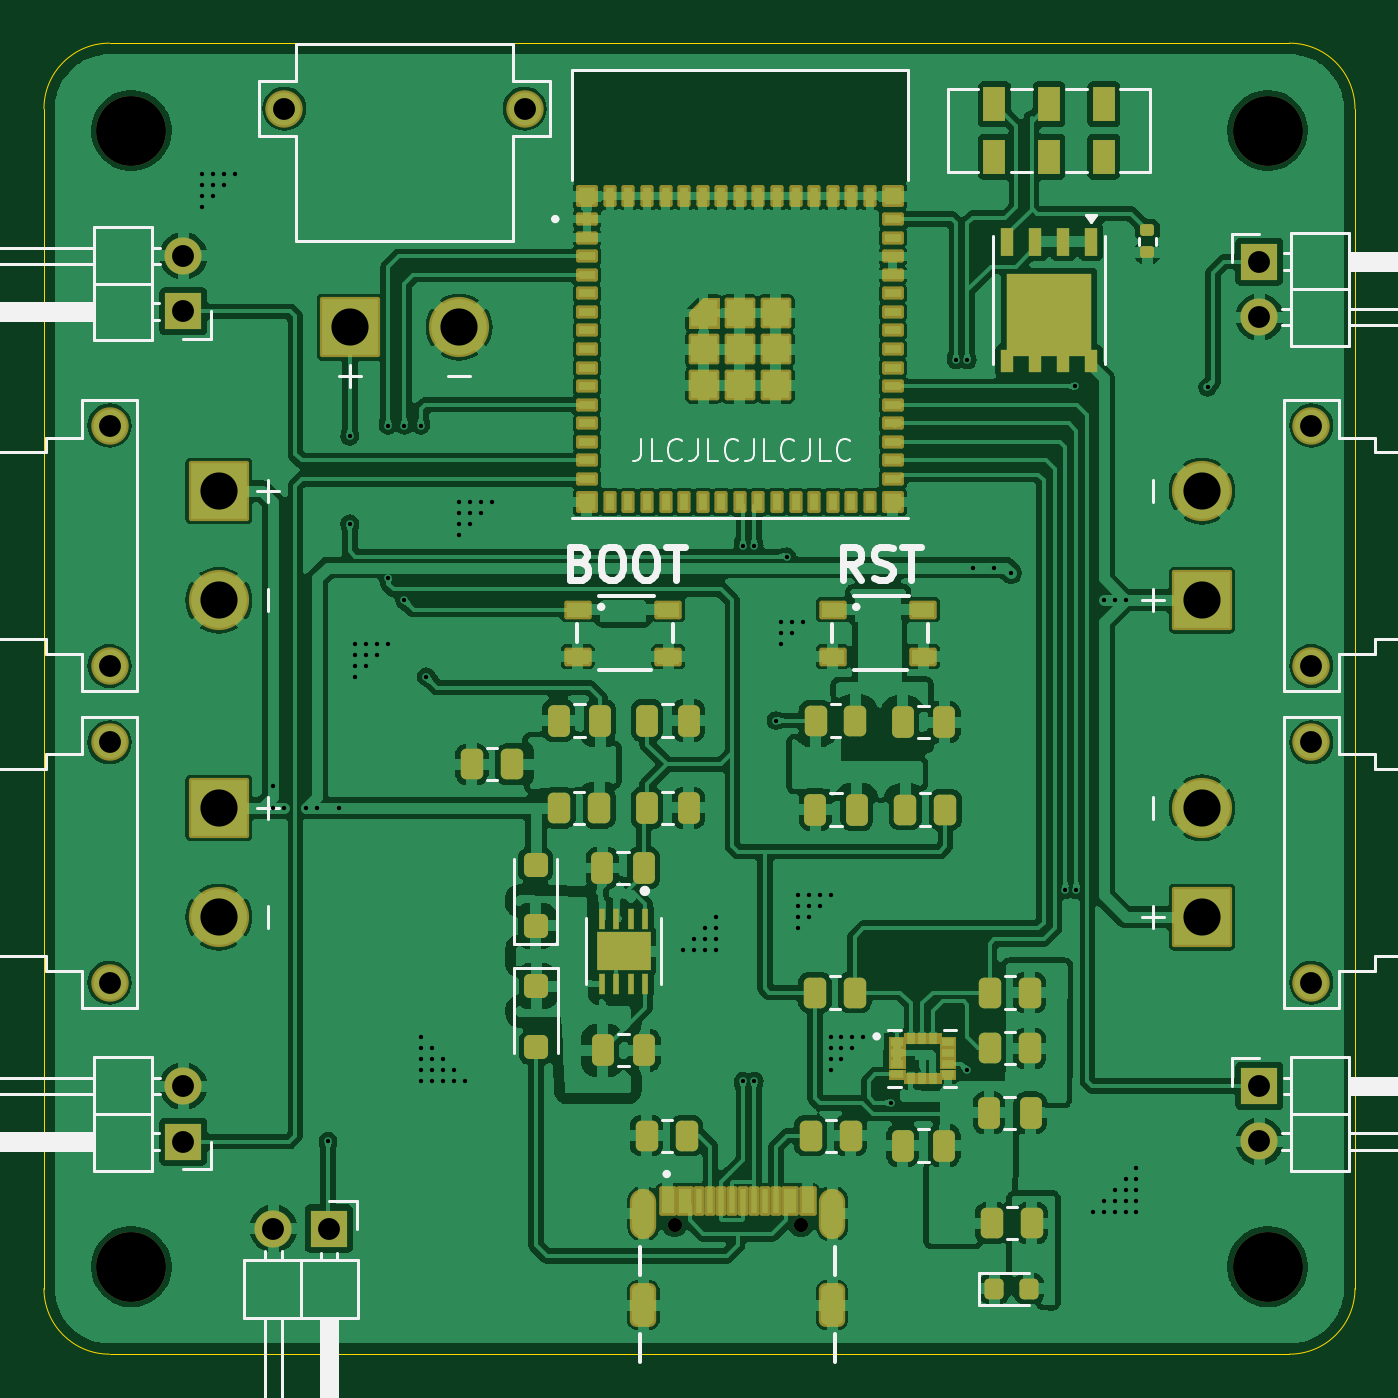
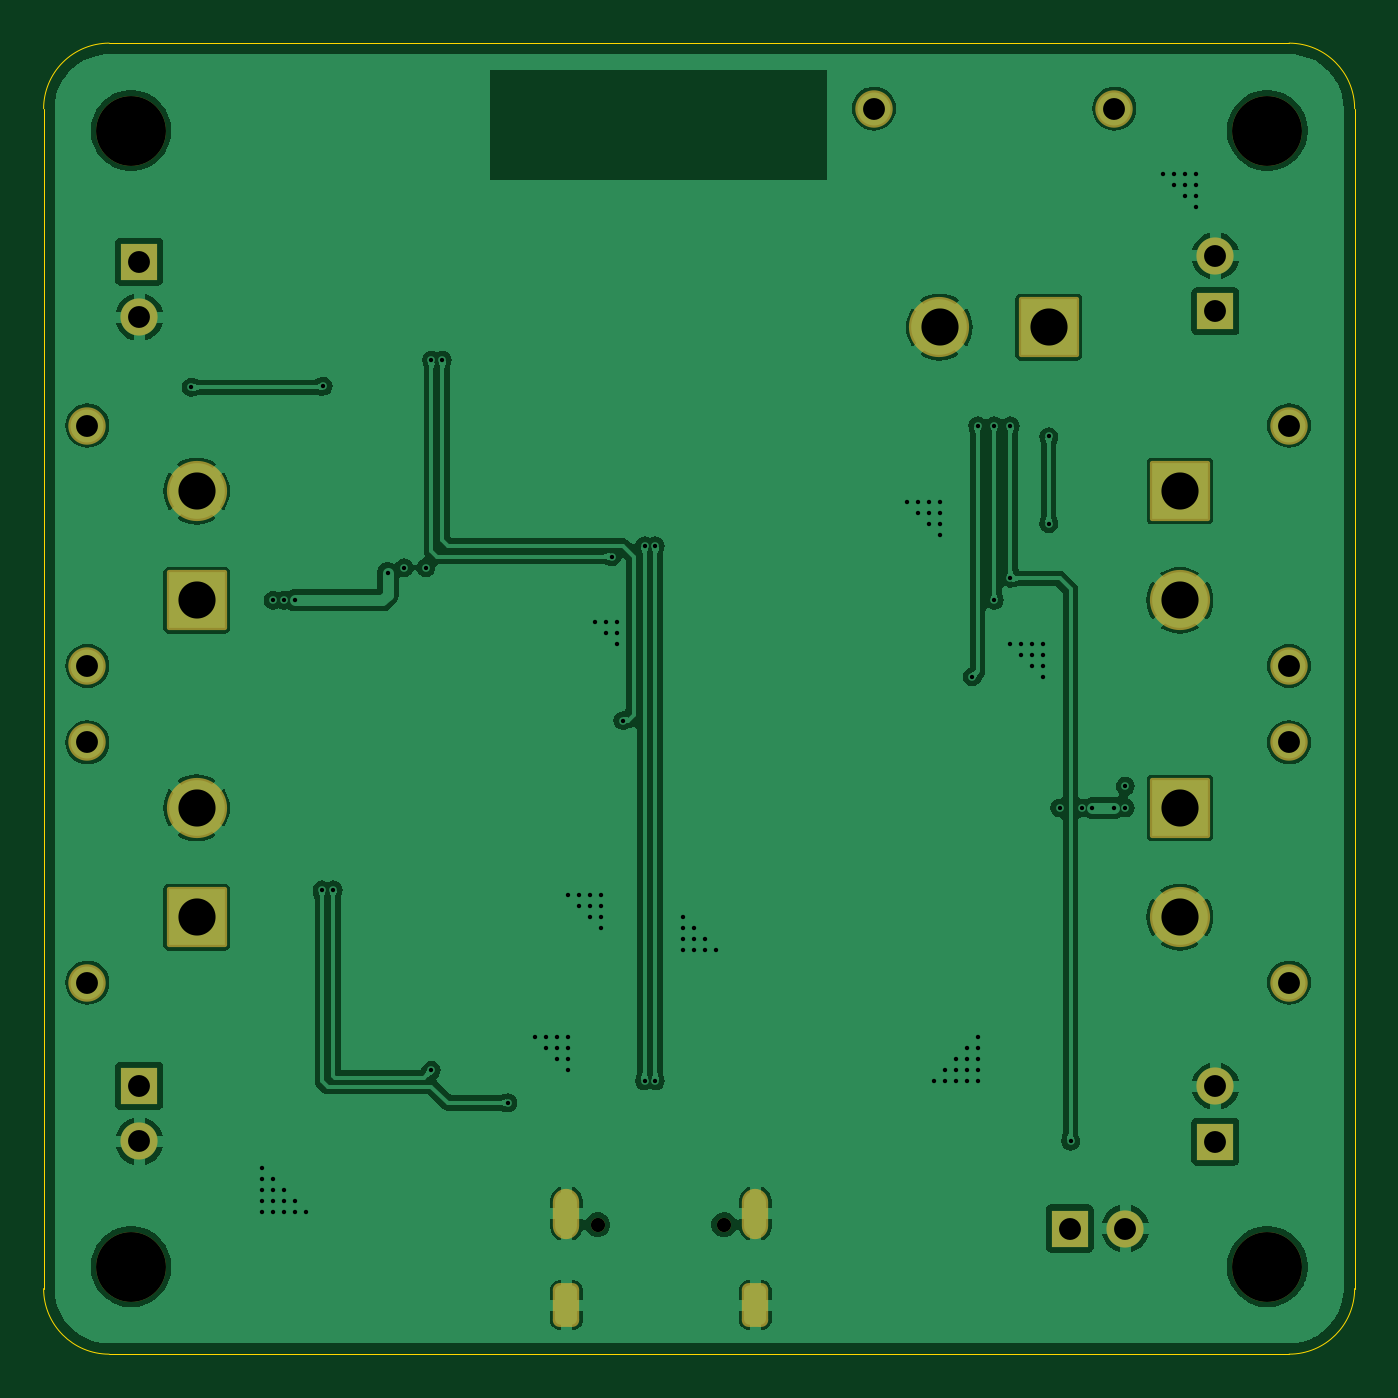
Circuit board: 11 layer files. Board 60.0 x 60.0 mm.
- bottom_copper: BattleBot-B_Cu.gbr (112755 bytes)
- bottom_mask: BattleBot-B_Mask.gbr (3010 bytes)
- paste: BattleBot-B_Paste.gbr (452 bytes)
- bottom_silk: BattleBot-B_Silkscreen.gbr (453 bytes)
- outline: BattleBot-Edge_Cuts.gbr (992 bytes)
- top_copper: BattleBot-F_Cu.gbr (294700 bytes)
- top_mask: BattleBot-F_Mask.gbr (13782 bytes)
- paste: BattleBot-F_Paste.gbr (7947 bytes)
- top_silk: BattleBot-F_Silkscreen.gbr (24807 bytes)
- drill: BattleBot-NPTH.drl (490 bytes)
- drill: BattleBot-PTH.drl (3250 bytes)

=== bottom_copper: BattleBot-B_Cu.gbr (112755 bytes, source omitted) ===
=== bottom_mask: BattleBot-B_Mask.gbr (3010 bytes, source withheld) ===
=== paste: BattleBot-B_Paste.gbr ===
%TF.GenerationSoftware,KiCad,Pcbnew,8.0.0*%
%TF.CreationDate,2024-09-30T11:26:13-07:00*%
%TF.ProjectId,BattleBot,42617474-6c65-4426-9f74-2e6b69636164,rev?*%
%TF.SameCoordinates,Original*%
%TF.FileFunction,Paste,Bot*%
%TF.FilePolarity,Positive*%
%FSLAX46Y46*%
G04 Gerber Fmt 4.6, Leading zero omitted, Abs format (unit mm)*
G04 Created by KiCad (PCBNEW 8.0.0) date 2024-09-30 11:26:13*
%MOMM*%
%LPD*%
G01*
G04 APERTURE LIST*
G04 APERTURE END LIST*
M02*

=== bottom_silk: BattleBot-B_Silkscreen.gbr ===
%TF.GenerationSoftware,KiCad,Pcbnew,8.0.0*%
%TF.CreationDate,2024-09-30T11:26:13-07:00*%
%TF.ProjectId,BattleBot,42617474-6c65-4426-9f74-2e6b69636164,rev?*%
%TF.SameCoordinates,Original*%
%TF.FileFunction,Legend,Bot*%
%TF.FilePolarity,Positive*%
%FSLAX46Y46*%
G04 Gerber Fmt 4.6, Leading zero omitted, Abs format (unit mm)*
G04 Created by KiCad (PCBNEW 8.0.0) date 2024-09-30 11:26:13*
%MOMM*%
%LPD*%
G01*
G04 APERTURE LIST*
G04 APERTURE END LIST*
M02*

=== outline: BattleBot-Edge_Cuts.gbr ===
%TF.GenerationSoftware,KiCad,Pcbnew,8.0.0*%
%TF.CreationDate,2024-09-30T11:26:13-07:00*%
%TF.ProjectId,BattleBot,42617474-6c65-4426-9f74-2e6b69636164,rev?*%
%TF.SameCoordinates,Original*%
%TF.FileFunction,Profile,NP*%
%FSLAX46Y46*%
G04 Gerber Fmt 4.6, Leading zero omitted, Abs format (unit mm)*
G04 Created by KiCad (PCBNEW 8.0.0) date 2024-09-30 11:26:13*
%MOMM*%
%LPD*%
G01*
G04 APERTURE LIST*
%TA.AperFunction,Profile*%
%ADD10C,0.050000*%
%TD*%
G04 APERTURE END LIST*
D10*
X247000000Y-62000000D02*
X247000000Y-116000000D01*
X244000000Y-59000000D02*
G75*
G02*
X247000000Y-62000000I0J-3000000D01*
G01*
X247000000Y-116000000D02*
G75*
G02*
X244000000Y-119000000I-3000000J0D01*
G01*
X190000000Y-119000000D02*
G75*
G02*
X187000000Y-116000000I0J3000000D01*
G01*
X187000000Y-116000000D02*
X187000000Y-62000000D01*
X244000000Y-119000000D02*
X190000000Y-119000000D01*
X190000000Y-59000000D02*
X244000000Y-59000000D01*
X187000000Y-62000000D02*
G75*
G02*
X190000000Y-59000000I3000000J0D01*
G01*
M02*

=== top_copper: BattleBot-F_Cu.gbr (294700 bytes, source omitted) ===
=== top_mask: BattleBot-F_Mask.gbr (13782 bytes, source omitted) ===
=== paste: BattleBot-F_Paste.gbr (7947 bytes, source omitted) ===
=== top_silk: BattleBot-F_Silkscreen.gbr (24807 bytes, source omitted) ===
=== drill: BattleBot-NPTH.drl ===
M48
; DRILL file {KiCad 8.0.0} date 2024-09-30T11:26:11-0700
; FORMAT={-:-/ absolute / inch / decimal}
; #@! TF.CreationDate,2024-09-30T11:26:11-07:00
; #@! TF.GenerationSoftware,Kicad,Pcbnew,8.0.0
; #@! TF.FileFunction,NonPlated,1,2,NPTH
FMAT,2
INCH
; #@! TA.AperFunction,NonPlated,NPTH,ComponentDrill
T1C0.0256
; #@! TA.AperFunction,NonPlated,NPTH,ComponentDrill
T2C0.1260
%
G90
G05
T1
X8.4984Y-4.4518
X8.726Y-4.4518
T2
X7.5197Y-2.4803
X7.5197Y-4.5276
X9.5669Y-2.4803
X9.5669Y-4.5276
M30

=== drill: BattleBot-PTH.drl ===
M48
; DRILL file {KiCad 8.0.0} date 2024-09-30T11:26:11-0700
; FORMAT={-:-/ absolute / inch / decimal}
; #@! TF.CreationDate,2024-09-30T11:26:11-07:00
; #@! TF.GenerationSoftware,Kicad,Pcbnew,8.0.0
; #@! TF.FileFunction,Plated,1,2,PTH
FMAT,2
INCH
; #@! TA.AperFunction,Plated,PTH,ViaDrill
T1C0.0079
; #@! TA.AperFunction,Plated,PTH,ComponentDrill
T2C0.0236
; #@! TA.AperFunction,Plated,PTH,ComponentDrill
T3C0.0394
; #@! TA.AperFunction,Plated,PTH,ComponentDrill
T4C0.0669
%
G90
G05
T1
X7.6476Y-2.5591
X7.6476Y-2.5787
X7.6476Y-2.5984
X7.6476Y-2.6181
X7.6673Y-2.5591
X7.6673Y-2.5787
X7.6673Y-2.5984
X7.687Y-2.5591
X7.687Y-2.5787
X7.7067Y-2.5591
X7.7756Y-3.6614
X7.7756Y-3.7008
X7.7953Y-3.7008
X7.8346Y-3.7008
X7.8543Y-3.7008
X7.874Y-4.3012
X7.8937Y-3.7008
X7.9134Y-3.0315
X7.9134Y-3.189
X7.9232Y-3.4055
X7.9232Y-3.4252
X7.9232Y-3.4449
X7.9232Y-3.4646
X7.9429Y-3.4055
X7.9429Y-3.4252
X7.9429Y-3.4449
X7.9626Y-3.4055
X7.9626Y-3.4252
X7.9823Y-3.0118
X7.9823Y-3.2874
X7.9823Y-3.4055
X8.0118Y-3.0118
X8.0118Y-3.3268
X8.0413Y-3.0118
X8.0413Y-4.1142
X8.0413Y-4.1339
X8.0413Y-4.1535
X8.0413Y-4.1732
X8.0413Y-4.1929
X8.0512Y-3.4646
X8.061Y-4.1339
X8.061Y-4.1535
X8.061Y-4.1732
X8.061Y-4.1929
X8.0807Y-4.1535
X8.0807Y-4.1732
X8.0807Y-4.1929
X8.1004Y-4.1732
X8.1004Y-4.1929
X8.1102Y-3.1496
X8.1102Y-3.1693
X8.1102Y-3.189
X8.1102Y-3.2087
X8.1201Y-4.1929
X8.1299Y-3.1496
X8.1299Y-3.1693
X8.1299Y-3.189
X8.1496Y-3.1496
X8.1496Y-3.1693
X8.1693Y-3.1496
X8.5138Y-3.9567
X8.5335Y-3.937
X8.5335Y-3.9567
X8.5531Y-3.9173
X8.5531Y-3.937
X8.5531Y-3.9567
X8.5728Y-3.8976
X8.5728Y-3.9173
X8.5728Y-3.937
X8.5728Y-3.9567
X8.622Y-3.2283
X8.622Y-4.1929
X8.6417Y-3.2283
X8.6417Y-4.1929
X8.6811Y-3.5433
X8.6909Y-3.3661
X8.6909Y-3.3858
X8.6909Y-3.4055
X8.7008Y-3.248
X8.7106Y-3.3661
X8.7106Y-3.3858
X8.7205Y-3.8583
X8.7205Y-3.878
X8.7205Y-3.8976
X8.7205Y-3.9173
X8.7303Y-3.3661
X8.7402Y-3.8583
X8.7402Y-3.878
X8.7402Y-3.8976
X8.7598Y-3.8583
X8.7598Y-3.878
X8.7795Y-3.8583
X8.7795Y-4.1142
X8.7795Y-4.1339
X8.7795Y-4.1535
X8.7795Y-4.1732
X8.7992Y-4.1142
X8.7992Y-4.1339
X8.7992Y-4.1535
X8.8189Y-4.1142
X8.8189Y-4.1339
X8.8386Y-4.1142
X8.8878Y-4.2323
X9.0059Y-2.8937
X9.0256Y-2.8937
X9.0256Y-4.1732
X9.0354Y-3.2677
X9.0748Y-3.2677
X9.1043Y-3.2776
X9.2028Y-3.8484
X9.2205Y-2.9409
X9.2224Y-3.8484
X9.252Y-4.4291
X9.2717Y-3.3268
X9.2717Y-4.4094
X9.2717Y-4.4291
X9.2913Y-3.3268
X9.2913Y-4.3898
X9.2913Y-4.4094
X9.2913Y-4.4291
X9.311Y-3.3268
X9.311Y-4.3701
X9.311Y-4.3898
X9.311Y-4.4094
X9.311Y-4.4291
X9.3307Y-4.3504
X9.3307Y-4.3701
X9.3307Y-4.3898
X9.3307Y-4.4094
X9.3307Y-4.4291
X9.4587Y-2.9429
T3
X7.4803Y-3.0118
X7.4803Y-3.4449
X7.4803Y-3.5827
X7.4803Y-4.0157
X7.6132Y-2.7061
X7.6132Y-2.8061
X7.6132Y-4.2022
X7.6132Y-4.3022
X7.7756Y-4.4587
X7.7953Y-2.4409
X7.8756Y-4.4587
X8.2283Y-2.4409
X9.5522Y-2.7165
X9.5522Y-2.8165
X9.5522Y-4.2018
X9.5522Y-4.3018
X9.6457Y-3.0118
X9.6457Y-3.4449
X9.6457Y-3.5827
X9.6457Y-4.0157
T4
X7.6772Y-3.1299
X7.6772Y-3.3268
X7.6772Y-3.7008
X7.6772Y-3.8976
X7.9134Y-2.8346
X8.1102Y-2.8346
X9.4488Y-3.1299
X9.4488Y-3.3268
X9.4488Y-3.7008
X9.4488Y-3.8976
T2
G00X8.4421Y-4.4104
M15
G01X8.4421Y-4.4537
M16
G05
G00X8.4421Y-4.5809
M15
G01X8.4421Y-4.6124
M16
G05
G00X8.7823Y-4.4104
M15
G01X8.7823Y-4.4537
M16
G05
G00X8.7823Y-4.5809
M15
G01X8.7823Y-4.6124
M16
G05
M30

